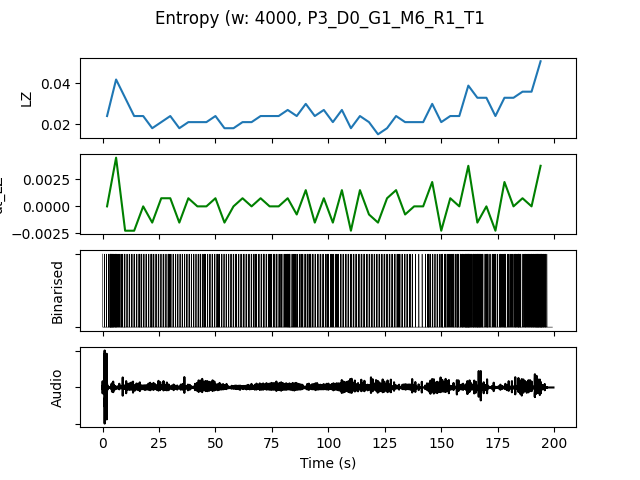

The table this chart was drawn from, first rows:
, t0, LZ, dt_LZ, IOI, nCounts
0.0, 0.0, 0.02393, 0.0, 1778, 9
4.0, 4.0, 0.04188, 0.004487, 1143, 14
8.0, 8.0, 0.03291, -0.002244, 2286, 7
12.0, 12.0, 0.02393, -0.002244, 2667, 6
16.0, 16.0, 0.02393, 0.0, 2286, 7
20.0, 20.0, 0.01795, -0.001496, 2667, 6
24.0, 24.0, 0.02094, 0.0007479, 2667, 6
28.0, 28.0, 0.02393, 0.0007479, 2286, 7
32.0, 32.0, 0.01795, -0.001496, 3200, 5
36.0, 36.0, 0.02094, 0.0007479, 3200, 5
40.0, 40.0, 0.02094, 0.0, 2667, 6
44.0, 44.0, 0.02094, 0.0, 2667, 6
48.0, 48.0, 0.02393, 0.0007479, 2286, 7
52.0, 52.0, 0.01795, -0.001496, 3200, 5
56.0, 56.0, 0.01795, 0.0, 3200, 5
60.0, 60.0, 0.02094, 0.0007479, 2667, 6
64.0, 64.0, 0.02094, 0.0, 2667, 6
68.0, 68.0, 0.02393, 0.0007479, 2667, 6
72.0, 72.0, 0.02393, 0.0, 2286, 7
76.0, 76.0, 0.02393, 0.0, 2286, 7
80.0, 80.0, 0.02692, 0.0007479, 1600, 10
84.0, 84.0, 0.02393, -0.0007479, 2286, 7
88.0, 88.0, 0.02991, 0.001496, 1778, 9
92.0, 92.0, 0.02393, -0.001496, 2667, 6
96.0, 96.0, 0.02692, 0.0007479, 2286, 7
100.0, 100.0, 0.02094, -0.001496, 2667, 6
104.0, 104.0, 0.02692, 0.001496, 2286, 7
108.0, 108.0, 0.01795, -0.002244, 3200, 5
112.0, 112.0, 0.02393, 0.001496, 2667, 6
116.0, 116.0, 0.02094, -0.0007479, 2667, 6
120.0, 120.0, 0.01496, -0.001496, 3200, 5
124.0, 124.0, 0.01795, 0.0007479, 3200, 5
128.0, 128.0, 0.02393, 0.001496, 2286, 7
132.0, 132.0, 0.02094, -0.0007479, 3200, 5
136.0, 136.0, 0.02094, 0.0, 4000, 4
140.0, 140.0, 0.02094, 0.0, 4000, 4
144.0, 144.0, 0.02991, 0.002244, 2000, 8
148.0, 148.0, 0.02094, -0.002244, 2286, 7
152.0, 152.0, 0.02393, 0.0007479, 1600, 10
156.0, 156.0, 0.02393, 0.0, 1600, 10
160.0, 160.0, 0.03889, 0.003739, 888.9, 18
164.0, 164.0, 0.03291, -0.001496, 1000, 16
168.0, 168.0, 0.03291, 0.0, 1600, 10
172.0, 172.0, 0.02393, -0.002244, 2286, 7
176.0, 176.0, 0.03291, 0.002244, 1455, 11
180.0, 180.0, 0.03291, 0.0, 1600, 10
184.0, 184.0, 0.0359, 0.0007479, 1333, 12
188.0, 188.0, 0.0359, 0.0, 1333, 12
192.0, 192.0, 0.05085, 0.003739, 842.1, 19
